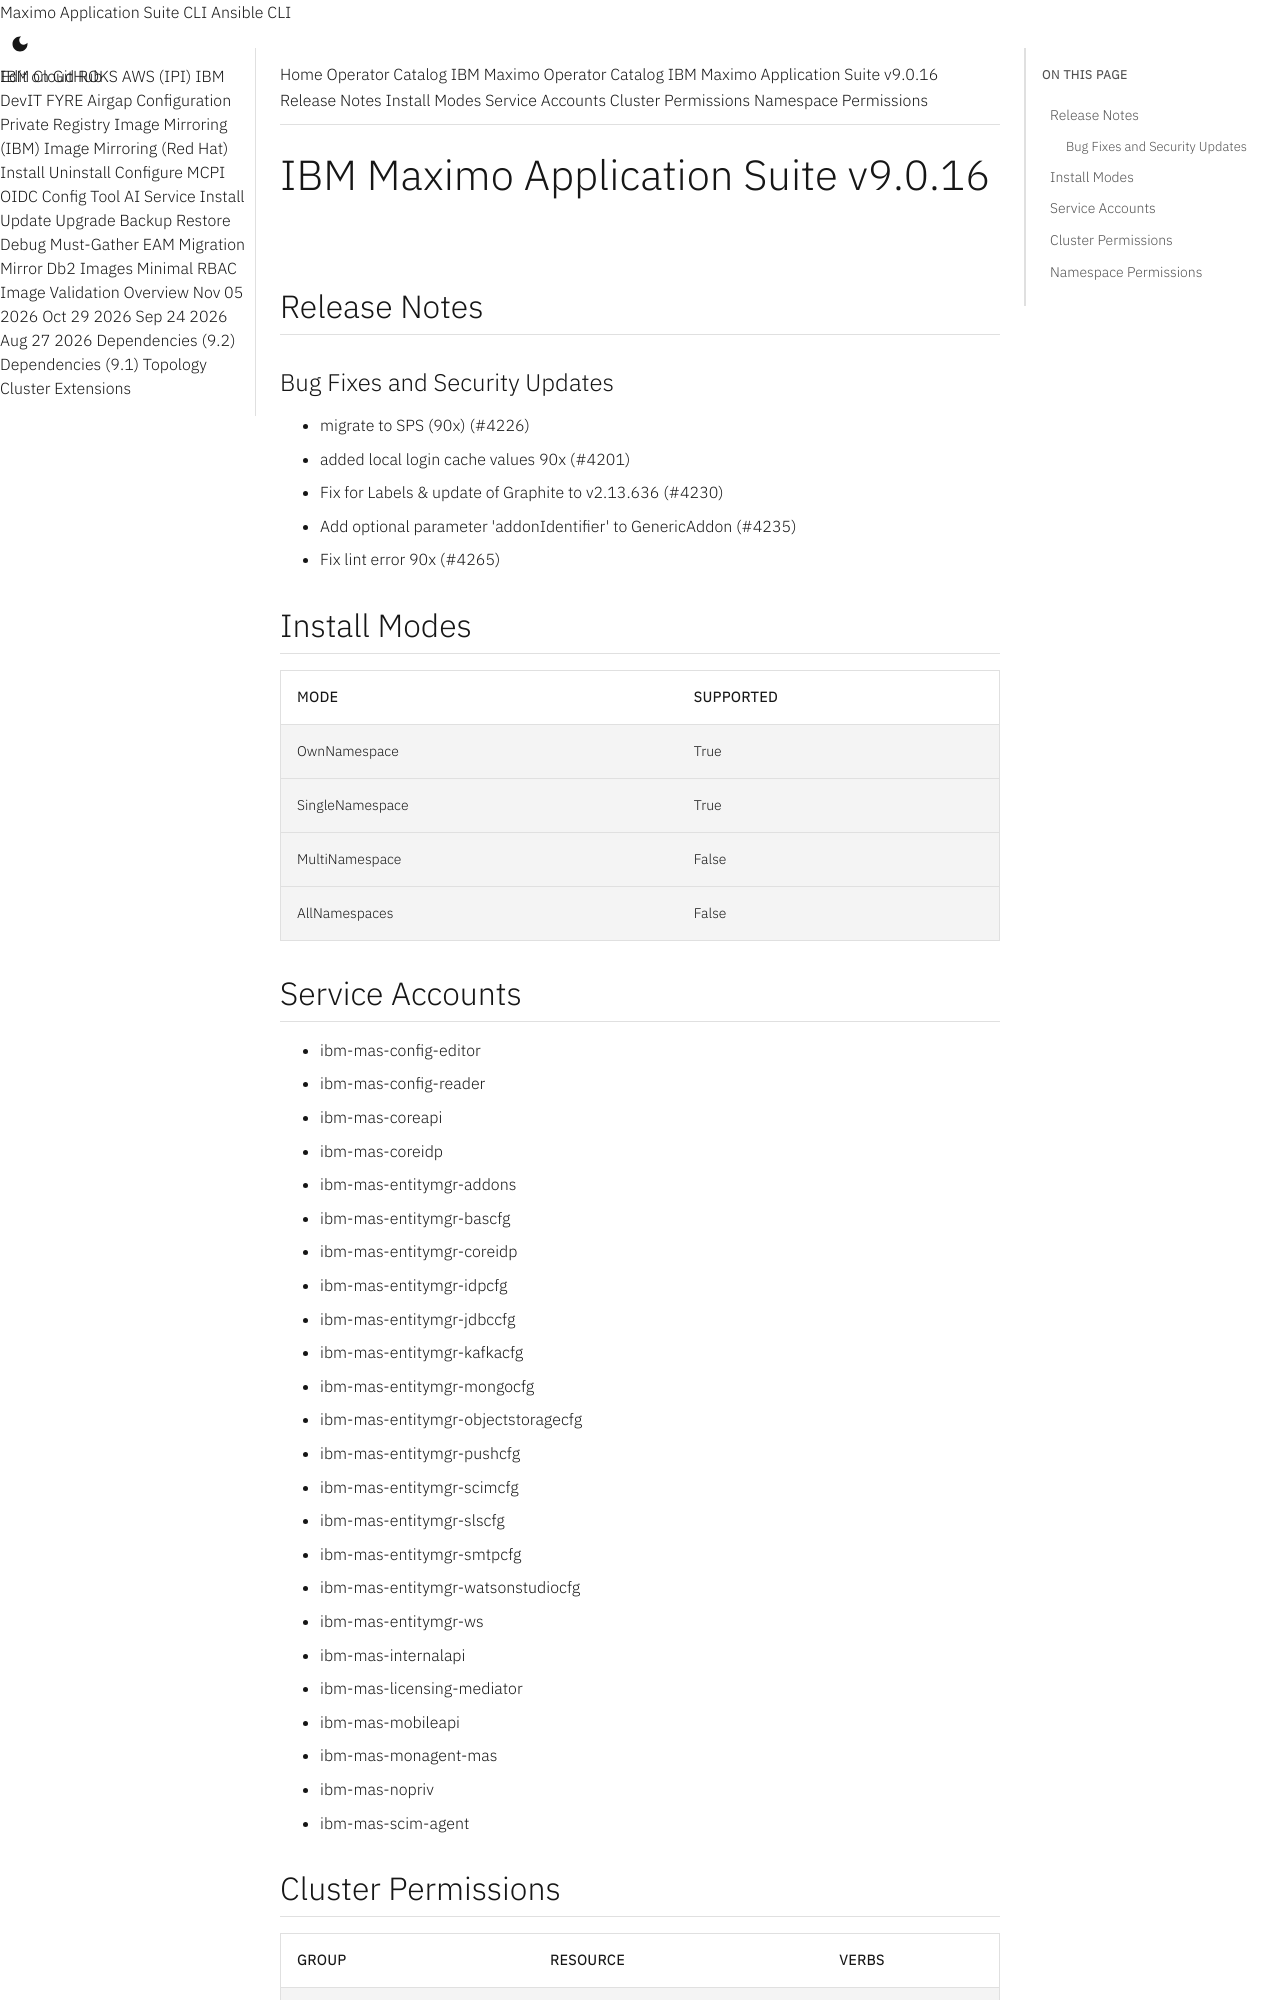

repository: ibm-mas/cli · page: catalogs/packages/ibm-mas/9.0.16/index.html · generator: mkdocs

extra_breadcrumb_title_1: Operator Catalog
extra_breadcrumb_title_2: IBM Maximo Operator Catalog
extra_breadcrumb_url_2: ../../../
nav_title: Operator Catalog

IBM Maximo Application Suite v9.0.16
================================================================================

Release Notes
--------------------------------------------------------------------------------
### Bug Fixes and Security Updates
- migrate to SPS (90x) (#4226)
- added local login cache values 90x (#4201)
- Fix for Labels & update of Graphite to v2.13.636 (#4230)
- Add optional parameter 'addonIdentifier' to GenericAddon (#4235)
- Fix lint error 90x (#4265)

Install Modes
--------------------------------------------------------------------------------
| Mode                 | Supported |
| :------------------- | :-------- |
| OwnNamespace         | True      |
| SingleNamespace      | True      |
| MultiNamespace       | False     |
| AllNamespaces        | False     |

Service Accounts
--------------------------------------------------------------------------------
- ibm-mas-config-editor
- ibm-mas-config-reader
- ibm-mas-coreapi
- ibm-mas-coreidp
- ibm-mas-entitymgr-addons
- ibm-mas-entitymgr-bascfg
- ibm-mas-entitymgr-coreidp
- ibm-mas-entitymgr-idpcfg
- ibm-mas-entitymgr-jdbccfg
- ibm-mas-entitymgr-kafkacfg
- ibm-mas-entitymgr-mongocfg
- ibm-mas-entitymgr-objectstoragecfg
- ibm-mas-entitymgr-pushcfg
- ibm-mas-entitymgr-scimcfg
- ibm-mas-entitymgr-slscfg
- ibm-mas-entitymgr-smtpcfg
- ibm-mas-entitymgr-watsonstudiocfg
- ibm-mas-entitymgr-ws
- ibm-mas-internalapi
- ibm-mas-licensing-mediator
- ibm-mas-mobileapi
- ibm-mas-monagent-mas
- ibm-mas-nopriv
- ibm-mas-scim-agent
